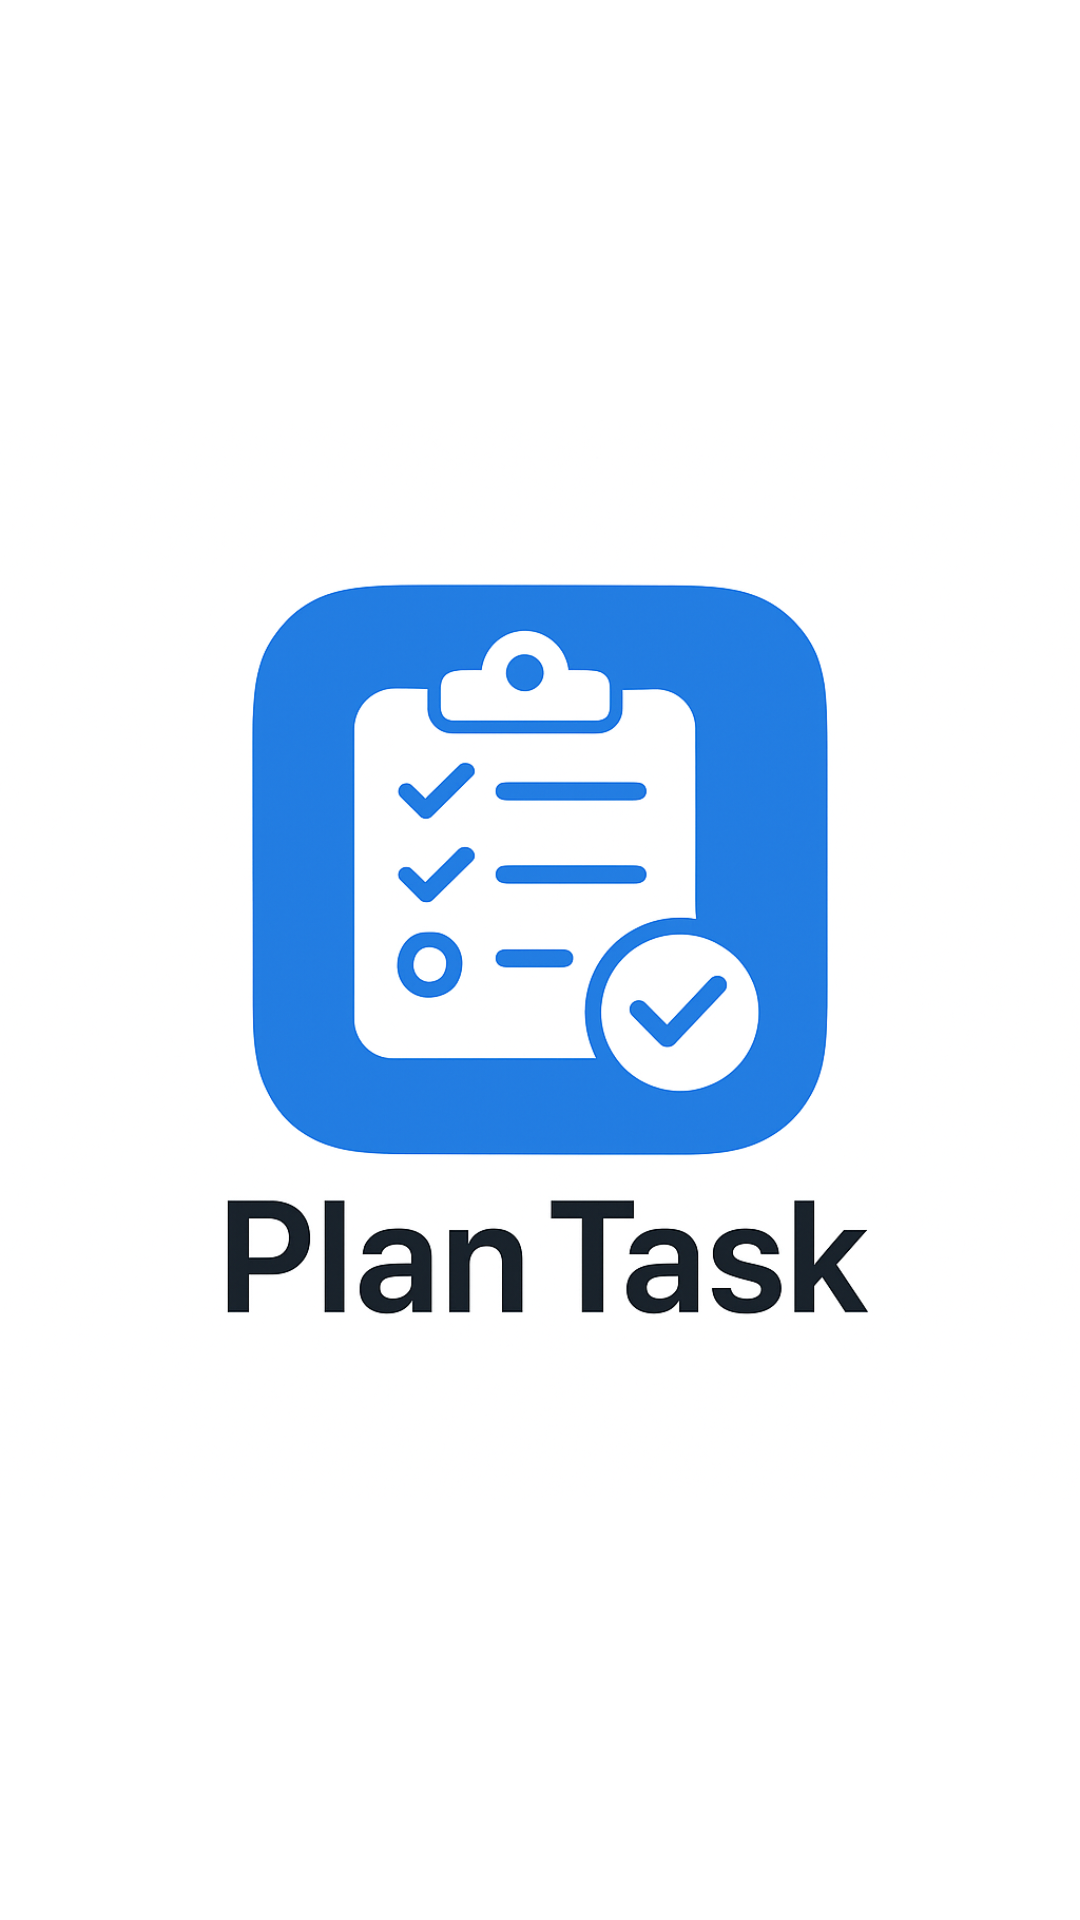

Layout XML and referenced resources for this Android screen:
<!-- AndroidManifest.xml: application theme Theme.PlanTask -->
<!-- res/layout/activity_splash_screen.xml -->
<?xml version="1.0" encoding="utf-8"?>
<LinearLayout xmlns:android="http://schemas.android.com/apk/res/android"
    xmlns:app="http://schemas.android.com/apk/res-auto"
    xmlns:tools="http://schemas.android.com/tools"
    android:id="@+id/main"
    android:layout_width="match_parent"
    android:layout_height="match_parent"
    tools:context=".SplashScreen">

    <ImageView
        android:layout_width="wrap_content"
        android:layout_height="wrap_content"
        android:layout_gravity="center_vertical"
        android:contentDescription="Plan Task Logo"
        android:src="@drawable/plan_task_full_logo" />

</LinearLayout>
<!-- resources referenced by this layout -->
<resources>
  <!-- drawable plan_task_full_logo: png bitmap (drawable, 653354 bytes) -->
  <style name="Theme.PlanTask" parent="Base.Theme.PlanTask" />
  <style name="Base.Theme.PlanTask" parent="Theme.Material3.DayNight.NoActionBar">
          
          <item name="android:colorBackground">@color/screenBackground</item>
      </style>
  <color name="screenBackground">#0D0D0D</color>
</resources>
